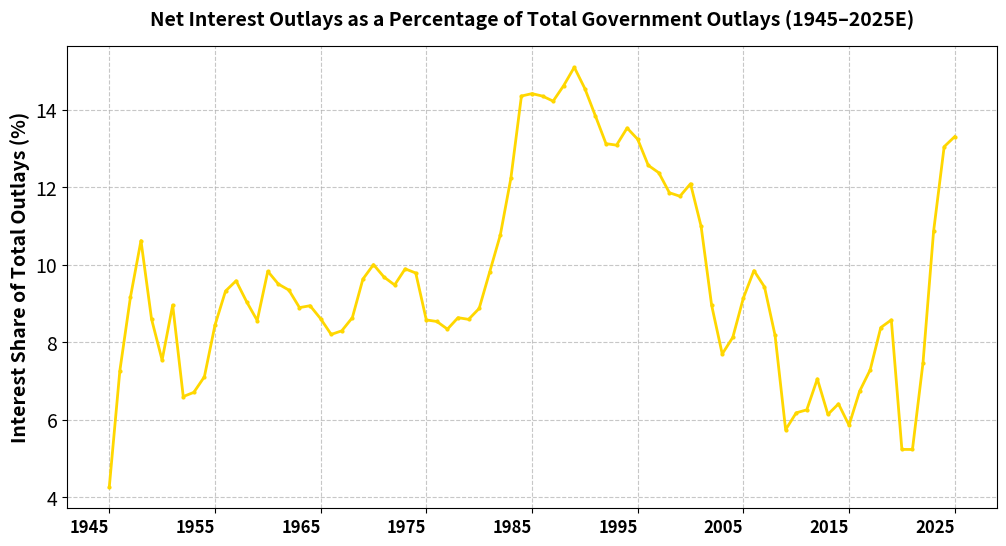

Generate this figure with matplotlib:
import pandas as pd
import matplotlib.pyplot as plt

# --- 📊 US Federal Outlay Data (FY1945 - FY2025E) ---
# Data is annual, Fiscal Year, as a percentage of GDP.
# Source: US Office of Management and Budget (OMB) / FRED (FYONGDA188S, FYOIGDA188S) and CBO projections.
data = {
    'Year': list(range(1945, 2026)),  # 81 years

    # Federal Net Outlays as Percent of GDP (Total Outlays)
    'Total_Outlays_Percent_GDP': [
        44.7, 24.8, 14.2, 11.3, 12.8, 14.6, 13.4, 18.2, 19.4, 18.3, 16.6, 16.1, 16.7, 17.7, 18.7, 17.3,
        17.9, 18.2, 18.0, 17.9, 18.6, 18.3, 19.3, 19.7, 18.7, 19.0, 18.6, 19.0, 18.2, 18.4, 21.0, 21.1,
        20.4, 19.7, 19.8, 20.3, 21.4, 22.3, 22.9, 21.6, 22.2, 22.3, 21.8, 21.2, 21.2, 22.0, 22.4, 22.1,
        21.4, 20.7, 20.4, 19.9, 19.4, 19.4, 18.7, 18.2, 18.2, 19.0, 19.5, 19.7, 19.7, 19.3, 19.1, 20.8,
        24.4, 24.3, 24.0, 22.7, 21.2, 20.3, 20.5, 20.8, 20.6, 20.3, 21.0, 30.6, 28.7, 24.1, 22.1, 23.0,
        23.3
    ],
    # Federal Outlays: Interest as Percent of Gross Domestic Product (Net Interest)
    'Net_Interest_Percent_GDP': [
        1.9, 1.8, 1.3, 1.2, 1.1, 1.1, 1.2, 1.2, 1.3, 1.3, 1.4, 1.5, 1.6, 1.6, 1.6, 1.7,
        1.7, 1.7, 1.6, 1.6, 1.6, 1.5, 1.6, 1.7, 1.8, 1.9, 1.8, 1.8, 1.8, 1.8, 1.8, 1.8,
        1.7, 1.7, 1.7, 1.8, 2.1, 2.4, 2.8, 3.1, 3.2, 3.2, 3.1, 3.1, 3.2, 3.2, 3.1, 2.9,
        2.8, 2.8, 2.7, 2.5, 2.4, 2.3, 2.2, 2.2, 2.0, 1.7, 1.5, 1.6, 1.8, 1.9, 1.8, 1.7,
        1.4, 1.5, 1.5, 1.6, 1.3, 1.3, 1.2, 1.4, 1.5, 1.7, 1.8, 1.6, 1.5, 1.8, 2.4, 3.0, 3.1
    ]
}

df = pd.DataFrame(data)

# 1. Calculate the Ratio: (Net Interest Outlays / Total Outlays) * 100
# This is the "percentage of net gov outlays going to net interest overlays"
df['Interest_Share_of_Outlays'] = (
    df['Net_Interest_Percent_GDP'] / df['Total_Outlays_Percent_GDP']) * 100

# 2. Create the plot
plt.figure(figsize=(12, 6))
plt.plot(df['Year'], df['Interest_Share_of_Outlays'],
         color='#FFD700', linewidth=2, marker='.', markersize=4)


# Add titles and labels
plt.title('Net Interest Outlays as a Percentage of Total Government Outlays (1945–2025E)',
          fontsize=14, pad=15, fontweight='bold')
plt.ylabel('Interest Share of Total Outlays (%)',
           fontsize=14, fontweight='bold')

# Set x-axis ticks to show labels every 5 years for readability
plt.xticks(range(1945, 2030, 10), rotation=0,
           ha='right', fontsize=12, fontweight='bold')
plt.yticks(fontsize=14)

# Add a grid for better readability
plt.grid(True, linestyle='--', alpha=0.7)

plt.show()
